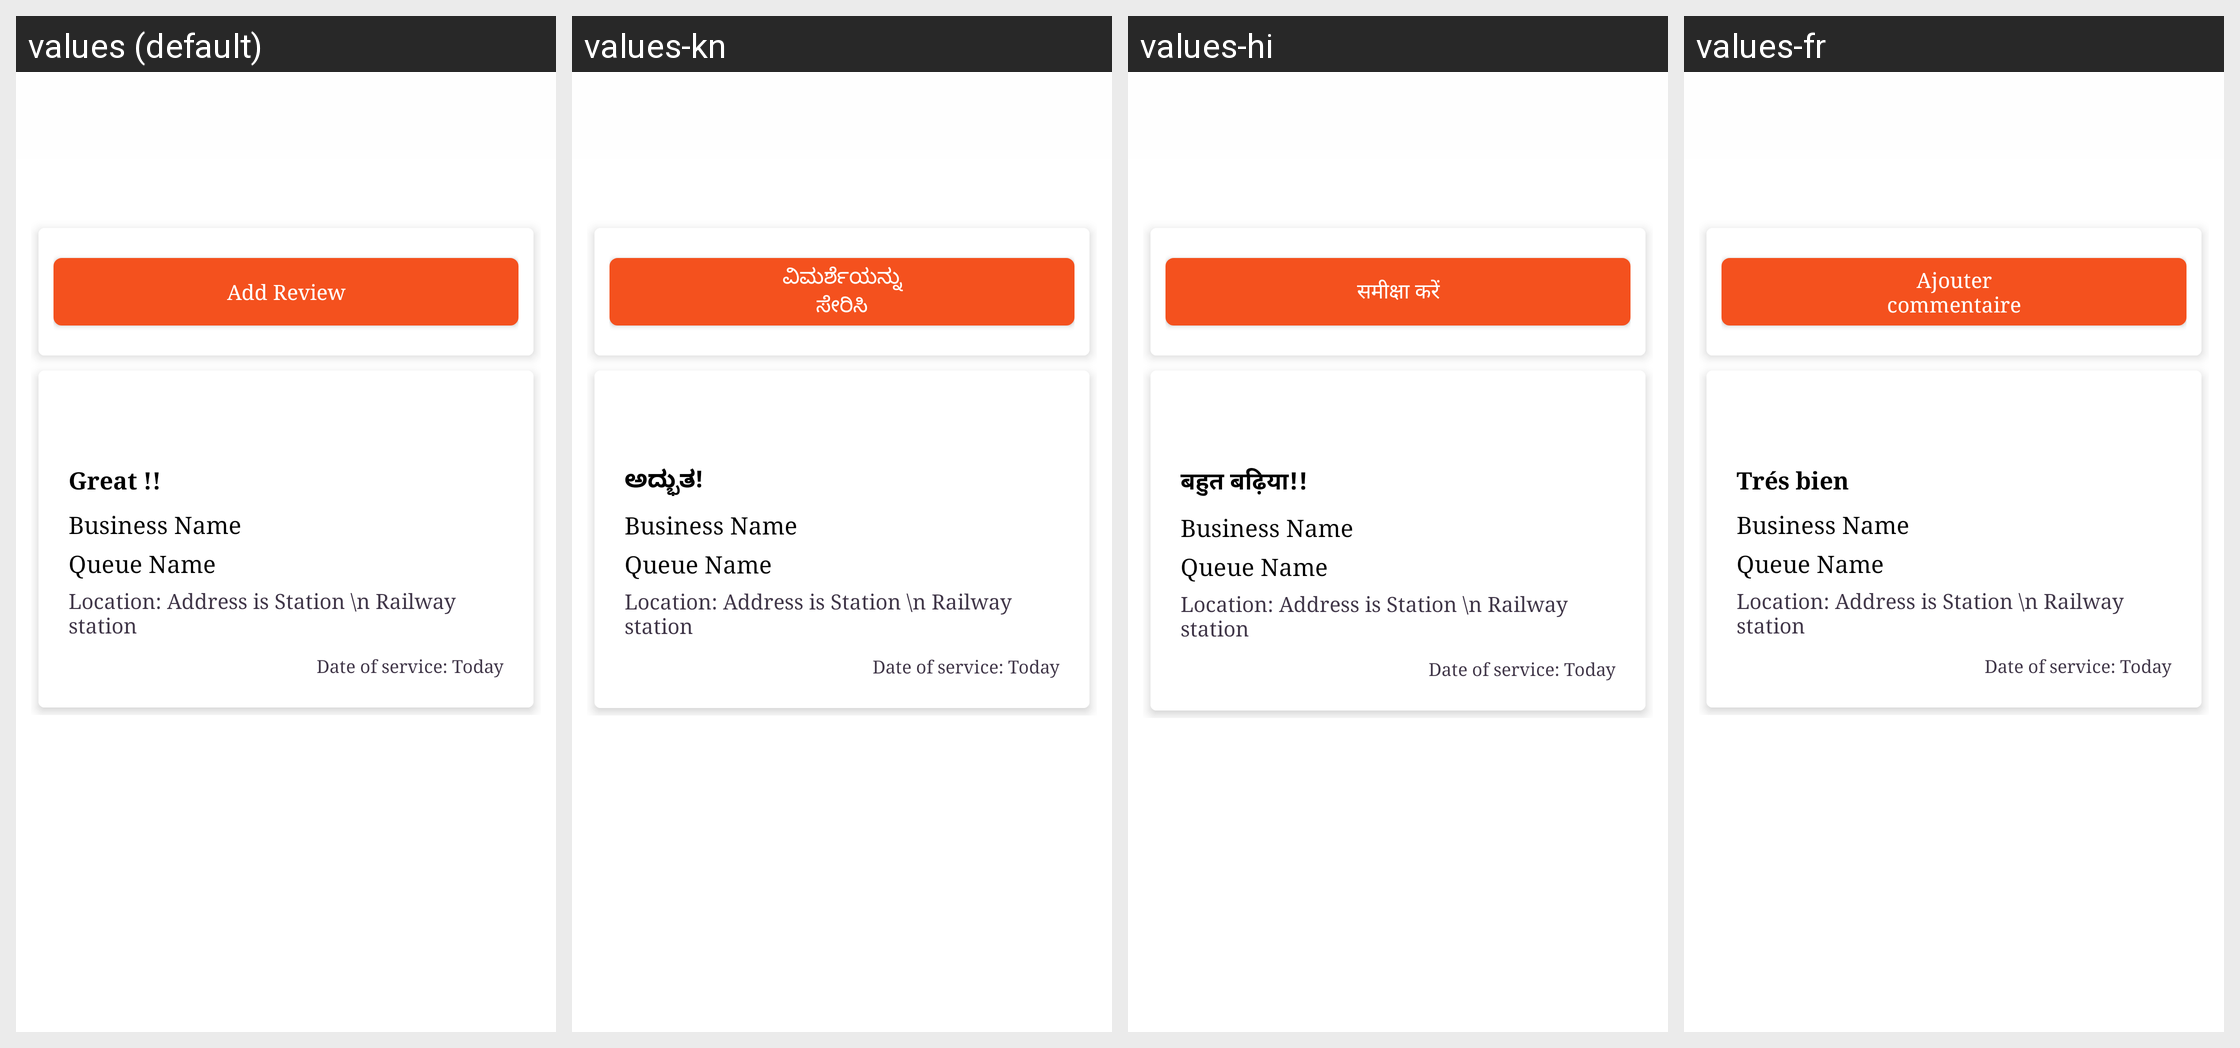

For this localized Android screen grid, give each drawn string resource with its value in every locale shown.
Android screen res/layout/activity_review.xml rendered under 4 locales, left to right: values (default), values-kn, values-hi, values-fr. Device: Nexus 5 (rendered at 1080×1920; each locale shown at half size, 540×960, under a caption strip naming it); theme BaseTheme.
Strings drawn on this screen, with the default value and each locale's value (text and hints the layout hard-codes, and strings that could not be matched under every locale, appear in the picture but are not listed):

submit
  values: Add Review
  values-kn: ವಿಮರ್ಶೆಯನ್ನು ಸೇರಿಸಿ
  values-hi: समीक्षा करें
  values-fr: Ajouter commentaire

great
  values: Great !!
  values-kn: ಅದ್ಭುತ!
  values-hi: बहुत बढ़िया!!
  values-fr: Trés bien
